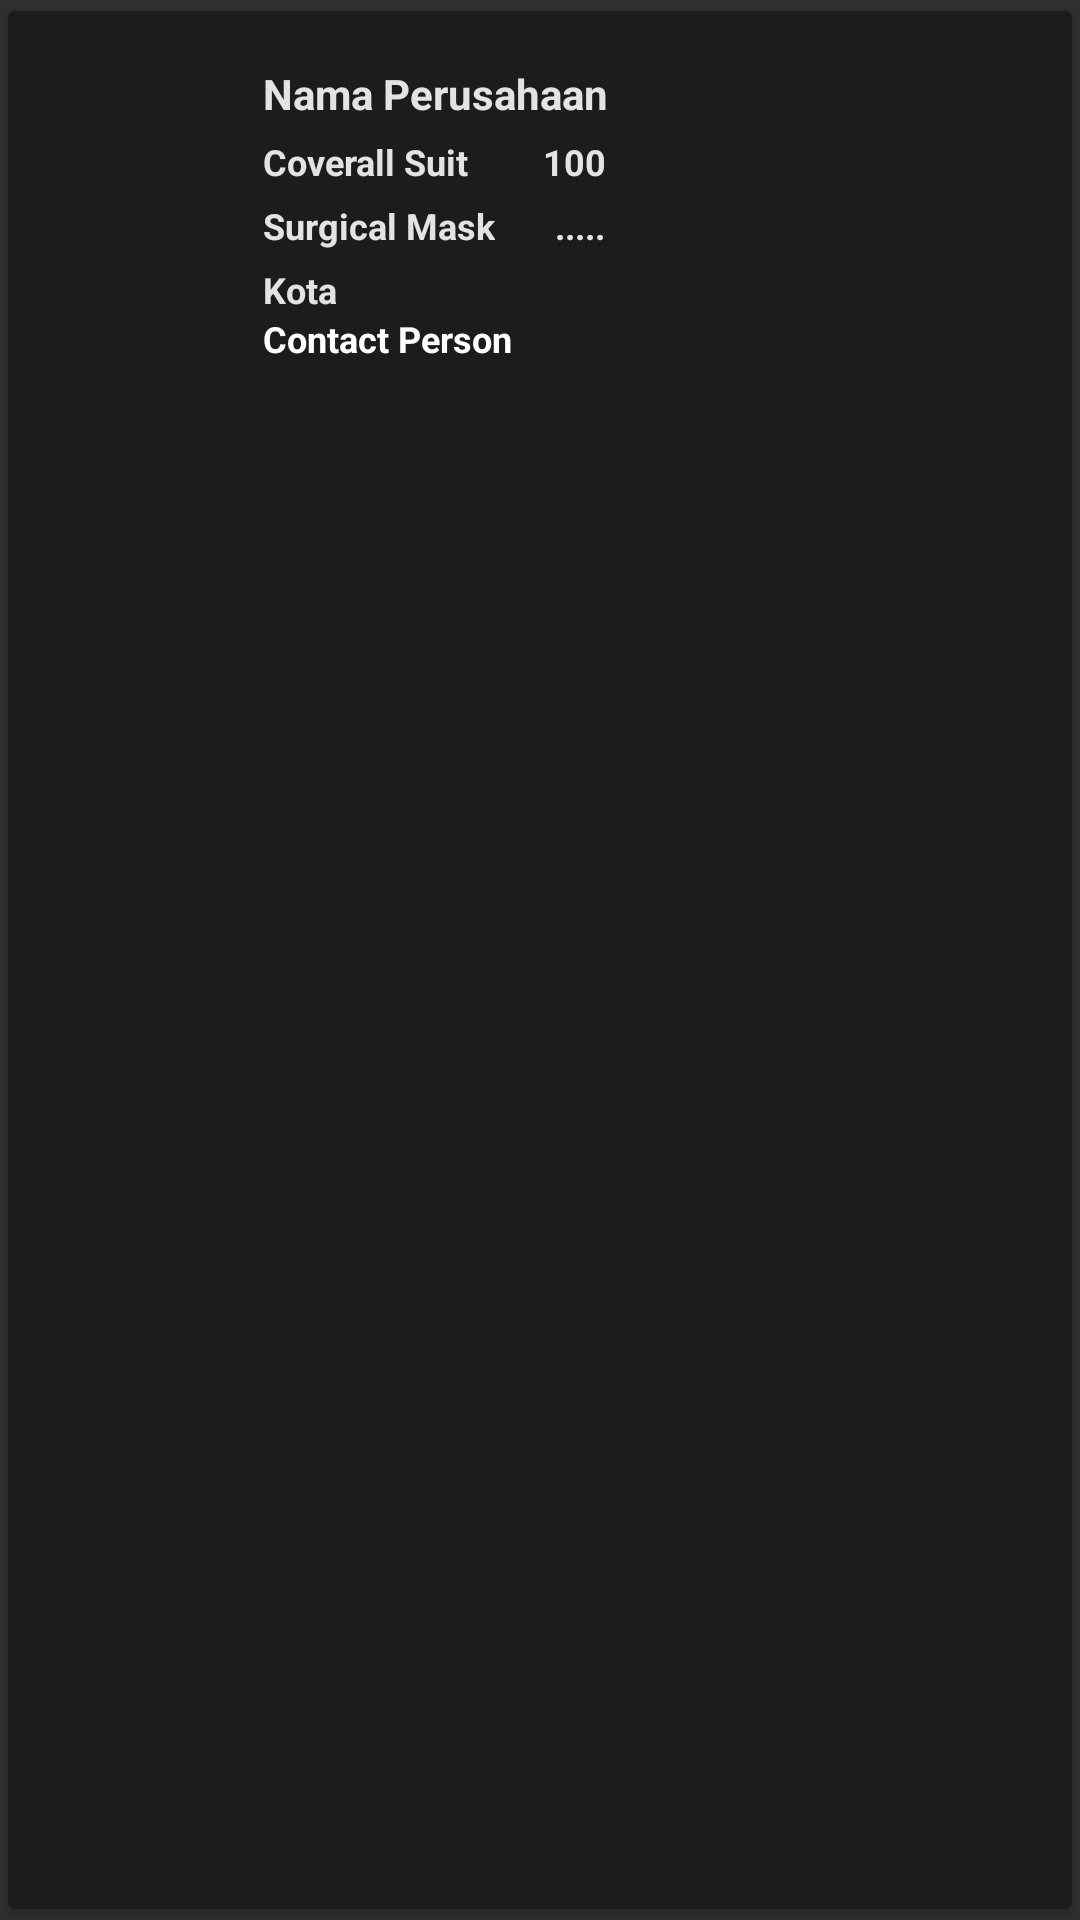

Here is an Android app screen rendered from its layout file. Give the layout XML and the strings, colors and styles it references.
<!-- AndroidManifest.xml: application theme SplashScreenStyle -->
<!-- res/layout/list_view.xml -->
<?xml version="1.0" encoding="utf-8"?>
<androidx.cardview.widget.CardView
    xmlns:android="http://schemas.android.com/apk/res/android"
    xmlns:app="http://schemas.android.com/apk/res-auto"
    android:layout_width="match_parent"
    android:layout_height="wrap_content"
    app:cardUseCompatPadding="true"
    app:cardBackgroundColor="@color/colorBG"
    android:textColor="@color/colorWhite"
    app:cardCornerRadius="@dimen/cardview_default_radius"
    app:cardElevation="@dimen/cardview_default_elevation"
    android:orientation="vertical">
    
    <LinearLayout
        android:layout_width="match_parent"
        android:layout_height="wrap_content"
        android:layout_margin="10dp"
        android:background="@color/colorBG"
        android:gravity="center_vertical"
        android:orientation="vertical">

        <RelativeLayout
            android:layout_width="match_parent"
            android:layout_height="wrap_content"
            android:layout_weight="0.8"
            android:orientation="horizontal">

            <ImageView
                android:id="@+id/icon"
                android:layout_width="60dp"
                android:layout_height="60dp"
                android:src="@drawable/icon_mask"
                android:layout_centerVertical="true"/>

            <TextView
                android:id="@+id/nama_cmp"
                android:text="Nama Perusahaan"
                android:layout_width="wrap_content"
                android:layout_height="wrap_content"
                android:layout_toRightOf="@id/icon"
                android:textStyle="bold"
                android:textColor="@color/colorWhite"
                android:layout_marginLeft="15dp"
                android:layout_marginTop="8dp"
                />

            <TextView
                android:id="@+id/coverallsuit"
                android:text="Coverall Suit"
                android:layout_width="wrap_content"
                android:layout_height="wrap_content"
                android:layout_below="@id/nama_cmp"
                android:layout_toRightOf="@id/icon"
                android:layout_marginLeft="15dp"
                android:layout_marginTop="5dp"
                android:textStyle="bold"
                android:textColor="@color/colorWhite"
                android:textSize="12dp"
                />

            <TextView
                android:id="@+id/isicoverallsuit"
                android:text="100"
                android:layout_width="wrap_content"
                android:layout_height="wrap_content"
                android:layout_below="@id/nama_cmp"
                android:layout_toRightOf="@id/coverallsuit"
                android:layout_marginLeft="25dp"
                android:layout_marginTop="5dp"
                android:textStyle="bold"
                android:textColor="@color/colorWhite"
                android:textSize="12dp"
                />

            <TextView
                android:id="@+id/surgicalmask"
                android:text="Surgical Mask"
                android:layout_width="wrap_content"
                android:layout_height="wrap_content"
                android:layout_below="@id/coverallsuit"
                android:layout_toRightOf="@id/icon"
                android:layout_marginLeft="15dp"
                android:layout_marginTop="5dp"
                android:textStyle="bold"
                android:textColor="@color/colorWhite"
                android:textSize="12dp"
                />

            <TextView
                android:id="@+id/isisurgicalmask"
                android:text="@string/selengkapnya"
                android:layout_width="wrap_content"
                android:layout_height="wrap_content"
                android:layout_below="@id/isicoverallsuit"
                android:layout_toRightOf="@id/surgicalmask"
                android:layout_marginLeft="20dp"
                android:layout_marginTop="5dp"
                android:textStyle="bold"
                android:textColor="@color/colorWhite"
                android:textSize="12dp"
                />

            <TextView
                android:id="@+id/kotaa"
                android:text="Kota"
                android:layout_width="wrap_content"
                android:layout_height="wrap_content"
                android:layout_below="@id/surgicalmask"
                android:layout_toRightOf="@id/icon"
                android:layout_marginLeft="15dp"
                android:layout_marginTop="5dp"
                android:textStyle="bold"
                android:textColor="@color/colorWhite"
                android:textSize="12dp"
                />

            <TextView
                android:layout_width="wrap_content"
                android:layout_height="20dp"
                android:layout_marginLeft="15dp"
                android:layout_toRightOf="@id/icon"
                android:layout_below="@id/kotaa"
                android:textSize="12dp"
                android:text="Contact Person"
                android:textStyle="bold"
                android:textColor="@color/colorPutih"
                android:id="@id/kontak"/>

        </RelativeLayout>

    </LinearLayout>

</androidx.cardview.widget.CardView>
<!-- resources referenced by this layout -->
<resources>
  <color name="colorBG">#1C1C1C</color>
  <color name="colorPutih">#FFFF</color>
  <color name="colorWhite">#e3e3e3</color>
  <string name="selengkapnya">.....</string>
  <style name="SplashScreenStyle" parent="Theme.AppCompat.NoActionBar" />
</resources>
